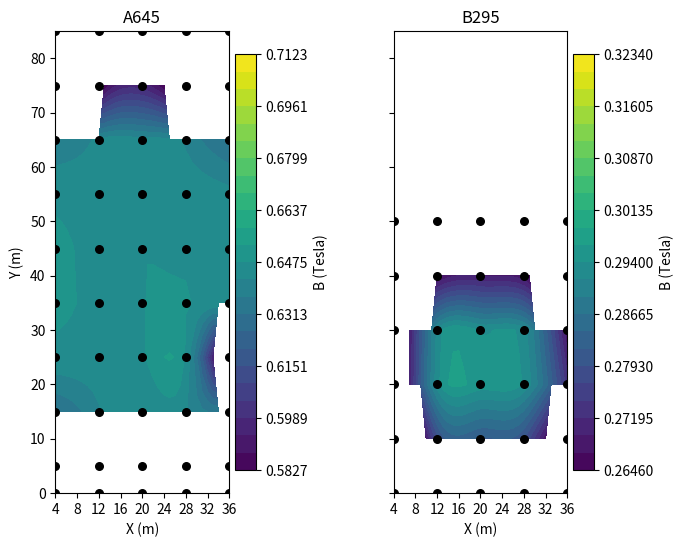

Write the Python code that produced this figure.
# -*- coding: utf-8 -*-
"""
Final plotting script — user-specified visible ranges, outside-range -> white,
no extrapolation, x limited to data range (4..36), single shared Y axis,
aspect ratio equal on both subplots.
Set vmin/vmax for each map below (in Tesla). If left as None, ±10% around
the local peak (max) will be used.
"""

import numpy as np
import matplotlib.pyplot as plt
from scipy.interpolate import griddata
import matplotlib.cm as cm

# ---- User parameters: set these ranges (in Tesla) as you want ----
# If you want the script to compute a default ±10% around the center (max), leave as None.
vmin_A = None   # e.g. 0.00060   # set explicit min for A (Tesla) or None
vmax_A = None   # e.g. 0.00074   # set explicit max for A (Tesla) or None

vmin_B = None   # set explicit min for B (Tesla) or None
vmax_B = None   # set explicit max for B (Tesla) or None

# If using percentage fallback, this fraction will be applied around the local max
fallback_frac = 0.10  # 10%

# ---- Conversion factor (Gauss -> Tesla) ----
GAUSS_TO_TESLA = 1e-4  # 1 G = 1e-4 T

# -------- Dataset A (A645) --------
x_A = np.array([4, 12, 20, 28, 36])
y_A = np.array([0, 5, 15, 25, 35, 45, 55, 65, 75, 85])
Z_A = np.array([
    [2685, 3184, 3309, 3072, 2611],
    [4913, 5374, 5686, 5572, 4801],
    [6315, 6414, 6428, 6426, 6349],
    [6468, 6460, 6466, 6467, 5460],
    [6483, 6467, 6473, 6477, 6470],
    [6486, 6468, 6475, 6472, 6468],
    [6468, 6469, 6460, 6466, 6442],
    [6378, 6436, 6440, 6410, 6307],
    [4900, 5763, 5955, 5570, 4820],
    [2130, 2870, 3100, 2816, 2050]
], dtype=float) * GAUSS_TO_TESLA  # convert to Tesla

# -------- Dataset B (B295) --------
x_B = np.array([4, 12, 20, 28, 36])
y_B = np.array([0, 10, 20, 30, 40, 50])
Z_B = np.array([
    [1133, 1369, 1420, 1380, 1184],
    [2322, 2779, 2814, 2790, 2576],
    [2514, 2929, 2954, 2936, 2730],
    [2512, 2920, 2940, 2925, 2671],
    [2300, 2663, 2695, 2673, 2436],
    [1070, 1340, 1335, 1311, 1100]
], dtype=float) * GAUSS_TO_TESLA  # convert to Tesla

# ---- Point clouds for interpolation ----
XA, YA = np.meshgrid(x_A, y_A)
XB, YB = np.meshgrid(x_B, y_B)
points_A = np.column_stack((XA.ravel(), YA.ravel()))
values_A = Z_A.ravel()
points_B = np.column_stack((XB.ravel(), YB.ravel()))
values_B = Z_B.ravel()

# ---- Interpolation grids (x restricted to actual data range 4..36) ----
x_grid = np.arange(4, 37, 1)  # 1 m resolution for smoothness
XA_grid_A, YA_grid_A = np.meshgrid(x_grid, y_A)  # A: full y-grid (0..85)
XB_grid_B, YB_grid_B = np.meshgrid(x_grid, y_B)  # B: shorter y-grid (0..50)

# ---- Interpolate (cubic inside convex hull; no extrapolation) ----
ZA = griddata(points_A, values_A, (XA_grid_A, YA_grid_A), method='cubic')
if np.isnan(ZA).any():
    ZA_lin = griddata(points_A, values_A, (XA_grid_A, YA_grid_A), method='linear')
    ZA = np.where(np.isnan(ZA), ZA_lin, ZA)

ZB = griddata(points_B, values_B, (XB_grid_B, YB_grid_B), method='cubic')
if np.isnan(ZB).any():
    ZB_lin = griddata(points_B, values_B, (XB_grid_B, YB_grid_B), method='linear')
    ZB = np.where(np.isnan(ZB), ZB_lin, ZB)

# ---- Compute fallback ranges if user left them None (±fallback_frac around local peak) ----
peak_A = 0.6475
peak_B = 0.294

if vmin_A is None or vmax_A is None:
    vmin_A = (1.0 - fallback_frac) * peak_A if vmin_A is None else vmin_A
    vmax_A = (1.0 + fallback_frac) * peak_A if vmax_A is None else vmax_A

if vmin_B is None or vmax_B is None:
    vmin_B = (1.0 - fallback_frac) * peak_B if vmin_B is None else vmin_B
    vmax_B = (1.0 + fallback_frac) * peak_B if vmax_B is None else vmax_B

# ---- Mask outside chosen ranges (these values will be shown as white) ----
ZA_masked = np.ma.masked_outside(ZA, vmin_A, vmax_A)
ZB_masked = np.ma.masked_outside(ZB, vmin_B, vmax_B)

# ---- Colormap: set masked (bad) values to white ----
cmapA = cm.viridis.copy()
cmapA.set_bad(color='white')
cmapB = cm.viridis.copy()
cmapB.set_bad(color='white')

# ---- Plot ----
fig, axes = plt.subplots(1, 2, figsize=(8, 6), sharey=True, constrained_layout=False)
# common x-axis ticks and limits
x_ticks = np.arange(4, 37, 4)
x_limits = (4, 36)

# --- A645 (left) ---
levels_A = np.linspace(vmin_A, vmax_A, 25)
cfA = axes[0].contourf(XA_grid_A, YA_grid_A, ZA_masked, levels=levels_A,
                       cmap=cmapA, vmin=vmin_A, vmax=vmax_A)
axes[0].scatter(XA.ravel(), YA.ravel(), c='black', s=30, zorder=5)
axes[0].set_title("A645")
axes[0].set_xlabel("X (m)")
axes[0].set_ylabel("Y (m)")
axes[0].set_xlim(*x_limits)
axes[0].set_xticks(x_ticks)
axes[0].set_ylim(0, 85)
axes[0].set_aspect('equal', adjustable='box')

cbarA = fig.colorbar(cfA, ax=axes[0], orientation='vertical', shrink=0.9, pad=0.02)
cbarA.set_label("B (Tesla)")

# --- B295 (right) ---
levels_B = np.linspace(vmin_B, vmax_B, 25)
cfB = axes[1].contourf(XB_grid_B, YB_grid_B, ZB_masked, levels=levels_B,
                       cmap=cmapB, vmin=vmin_B, vmax=vmax_B)
axes[1].scatter(XB.ravel(), YB.ravel(), c='black', s=30, zorder=5)
axes[1].set_title("B295")
axes[1].set_xlabel("X (m)")
axes[1].set_xlim(*x_limits)
axes[1].set_xticks(x_ticks)
axes[1].set_ylim(0, 85)   # shared single Y axis (0..85)
axes[1].set_aspect('equal', adjustable='box')

cbarB = fig.colorbar(cfB, ax=axes[1], orientation='vertical', shrink=0.9, pad=0.02)
cbarB.set_label("B (Tesla)")

plt.show()
